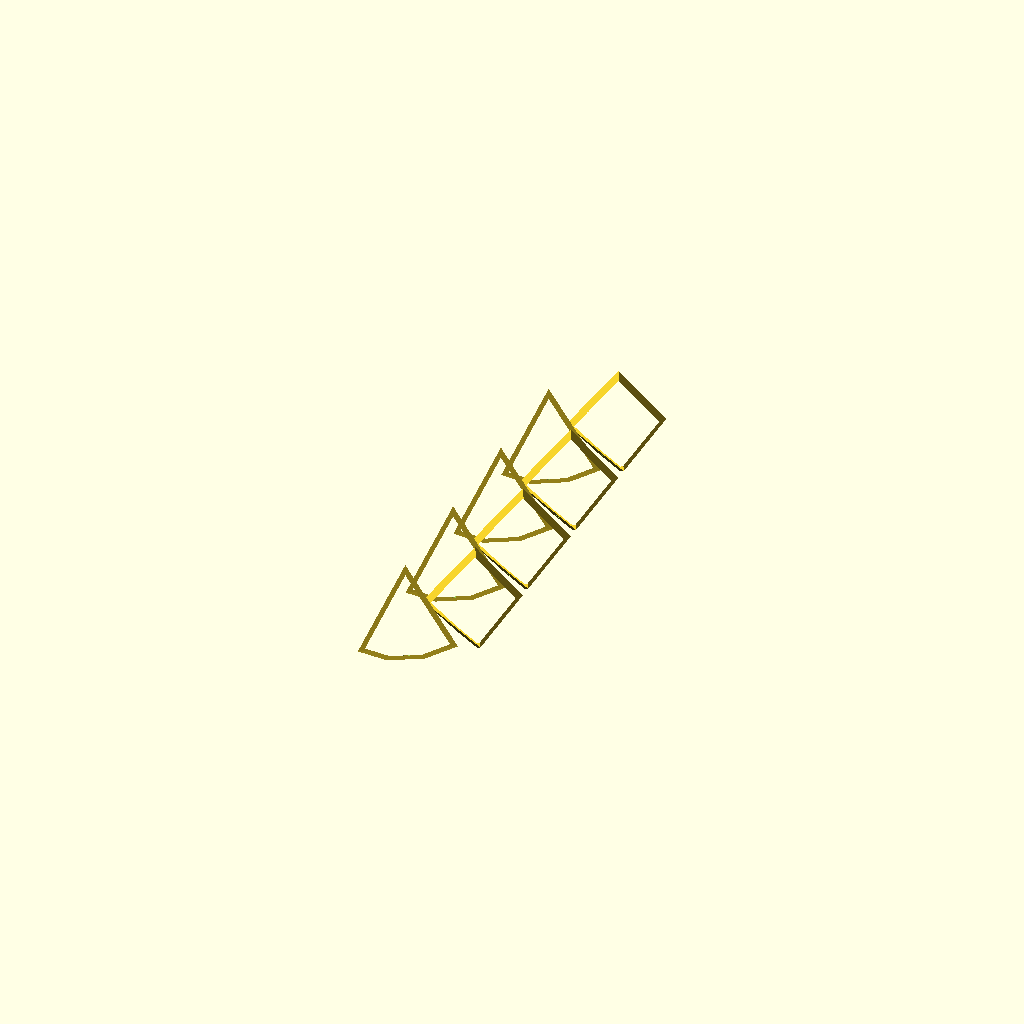
Cell 1 — every parameter at its default value.
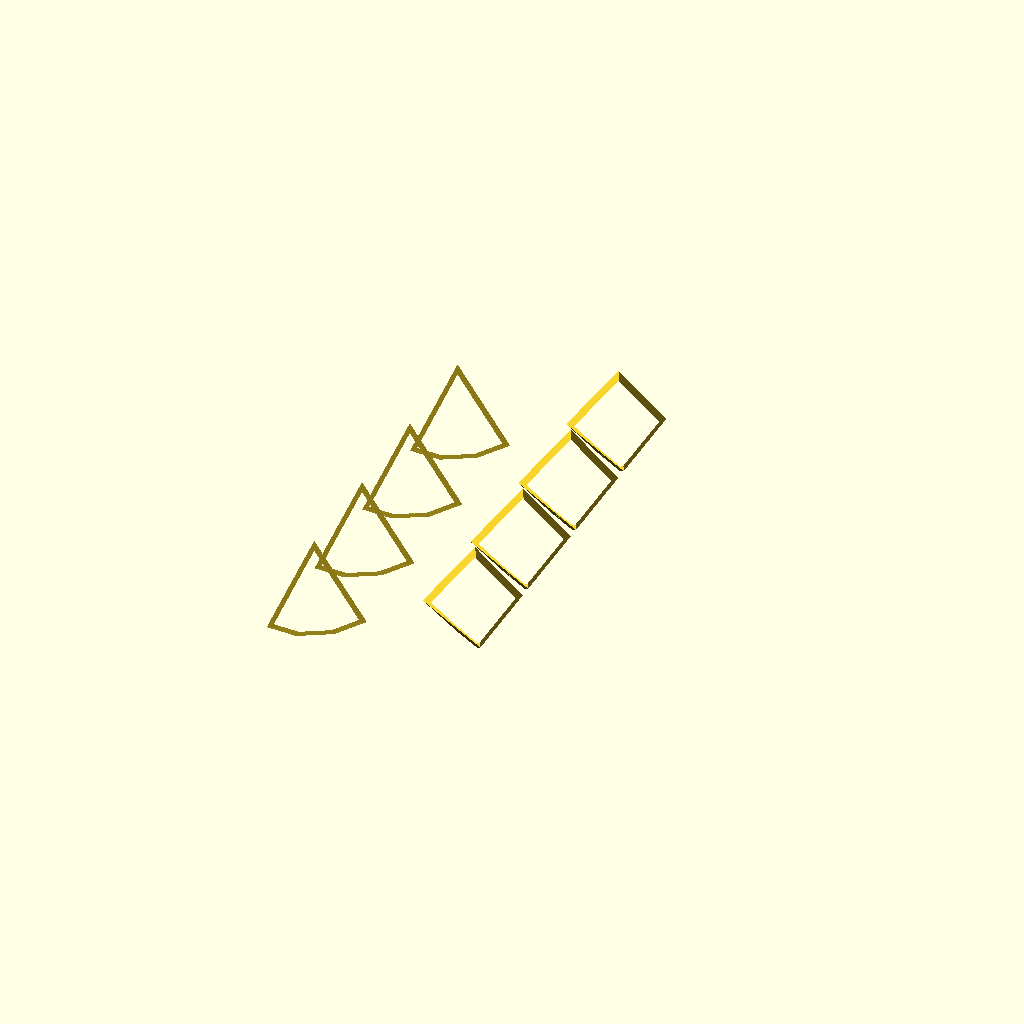
Cell 2 — DX set to 80, the other parameters unchanged.
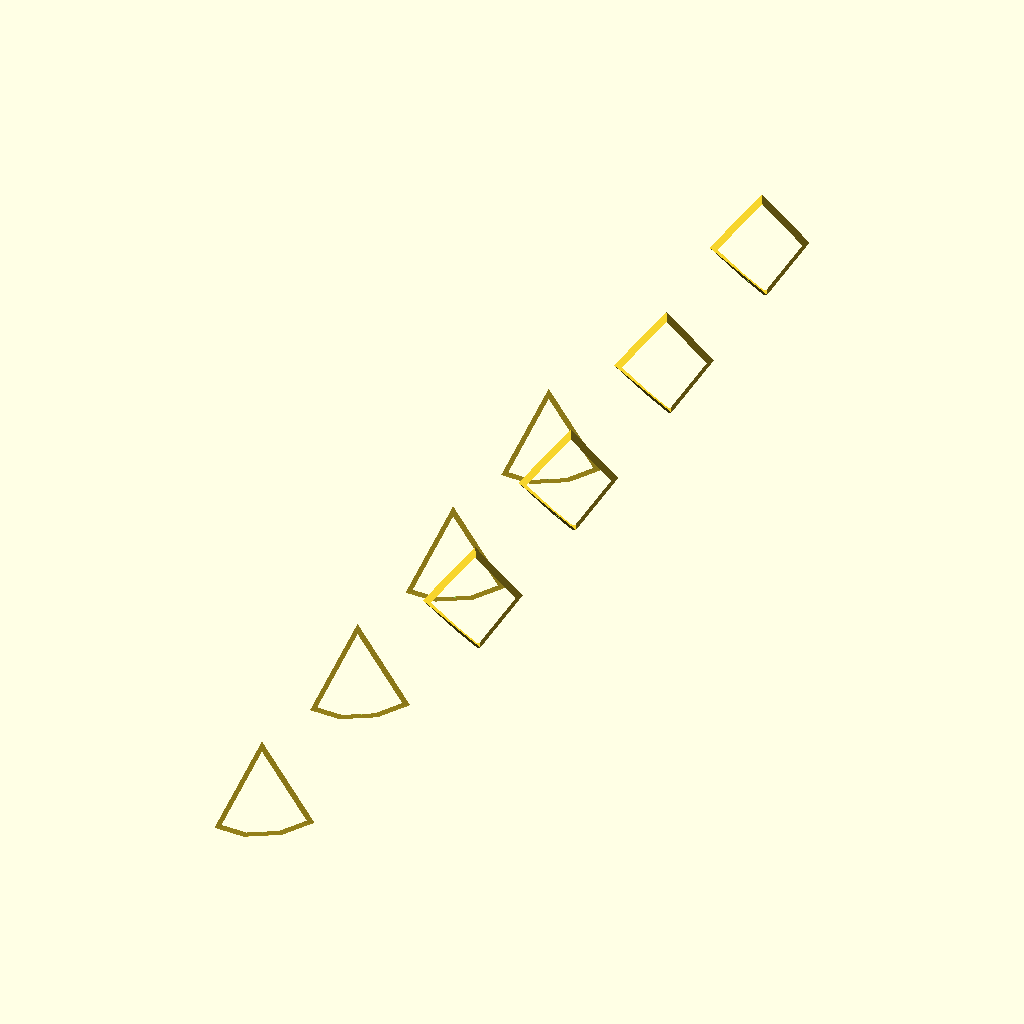
Cell 3: the same model with DY = 90.
All cells are drawn from one camera (rotation 55°, 0°, 25°, orthographic, colour scheme Cornfield), so only the parameter changes between them.
The OpenSCAD source (2026/03/28/21-18-38-Seven-Coloured-Stellations-Cuboctahedron/7.scad):
IR=5;
DX=40;
DY=45;
FACES=[16,4,13,17,8,11,9];
HZ=[45,-180,-90,-45,-135,0,135];
HY=[125.264389682755,90,90,54.7356103172453,125.264389682755,180,54.7356103172453];
P=[[-2.27533471146559,0,0],[-1.20866804479892,-2.27533471146559,-2.27533471146559],[-1.06666666666667,-2.13333333333333,1.06666666666667],[-1.06666666666667,-0.15562456933367,1.06666666666667],[-1.06666666666667,0,0],[-1.06666666666667,1.06666666666667,-2.13333333333333],[-1.06666666666667,1.06666666666667,-0.15562456933367],[-0.835578545859559,0.835578545859559,0.835578545859559],[-0.659236254666555,0.659236254666555,0.659236254666555],[0,-1.06666666666667,-1.06666666666667],[0,0,0],[0,0,1.06666666666667],[0,0,2.27533471146559],[0,1.06666666666667,0],[0,2.27533471146559,0],[0.15562456933367,1.06666666666667,1.06666666666667],[1.06666666666667,-1.06666666666667,0],[1.06666666666667,0,-1.06666666666667],[2.13333333333333,-2.13333333333333,-2.13333333333333],[2.13333333333333,1.06666666666667,1.06666666666667],[2.27533471146559,-2.27533471146559,1.20866804479892],[2.27533471146559,1.20866804479892,-2.27533471146559]];
SC=(4+2*sqrt(5))/cos(16.5);
EPSILON=[0,0,-.000000001];
S42=[[2.15/SC,2.1/SC],[2.5/SC,2.2/SC]];
RGB=["#C12E1F","#BECF00","#0A2989", "#FF6A13",  "#482960", "#0086D6","#6F5034"];
/*      Red   Bright Green  Blue      Orange  Indigo Purple   Cyan   Cocoa Brown */

module single(Dx=0,Dy=0,F=0,R=0,G=1,B=2,Y=3,M=4,C=5,W=6) {
    translate([DX*Dx,DY*Dy,0]) rotate([0,HY[F],0]) rotate([0,0,HZ[F]]) translate([P[FACES[F]][0],P[FACES[F]][1],P[FACES[F]][2]]) scale(SC) {
        difference() {
            render() {
                difference() {
                    render() {
                        color(RGB[R]) polyhedron(P,faces=[[2,5,10],[5,18,10],[18,2,10],[18,5,2]]);
                        color(RGB[W]) polyhedron(P,faces=[[18,19,10],[19,2,10],[2,18,10],[2,19,18]]);
                        color(RGB[G]) polyhedron(P,faces=[[18,5,10],[5,19,10],[19,18,10],[19,5,18]]);
                        color(RGB[M]) polyhedron(P,faces=[[5,2,10],[2,3,10],[3,6,10],[6,5,10],[6,3,2,5]]);
                        color(RGB[C]) polyhedron(P,faces=[[6,3,10],[3,15,10],[15,6,10],[15,3,6]]);
                        color(RGB[B]) polyhedron(P,faces=[[15,19,10],[19,5,10],[5,6,10],[6,15,10],[6,5,19,15]]);
                        color(RGB[C]) polyhedron(P,faces=[[3,2,10],[2,19,10],[19,15,10],[15,3,10],[15,19,2,3]]);
                    }
                    scale (0.85) render() {
                        color(RGB[R]) polyhedron(P,faces=[[2,5,10],[5,18,10],[18,2,10],[18,5,2]]);
                        color(RGB[W]) polyhedron(P,faces=[[18,19,10],[19,2,10],[2,18,10],[2,19,18]]);
                        color(RGB[G]) polyhedron(P,faces=[[18,5,10],[5,19,10],[19,18,10],[19,5,18]]);
                        color(RGB[M]) polyhedron(P,faces=[[5,2,10],[2,3,10],[3,6,10],[6,5,10],[6,3,2,5]]);
                        color(RGB[C]) polyhedron(P,faces=[[6,3,10],[3,15,10],[15,6,10],[15,3,6]]);
                        color(RGB[B]) polyhedron(P,faces=[[15,19,10],[19,5,10],[5,6,10],[6,15,10],[6,5,19,15]]);
                        color(RGB[C]) polyhedron(P,faces=[[3,2,10],[2,19,10],[19,15,10],[15,3,10],[15,19,2,3]]);
                    }
                }
                color(RGB[M]) translate([-1.06666666666667,0,0]) rotate([0,0,180]) rotate([0,-90,0]) cylinder(IR/SC,4/SC,4/SC,$fn=32);
                color(RGB[B]) translate([0,1.06666666666667,0]) rotate([0,0,90]) rotate([0,-90,0]) cylinder(IR/SC,4/SC,4/SC,$fn=32);
                color(RGB[C]) translate([0,0,1.06666666666667]) rotate([0,0,0]) rotate([0,-180,0]) cylinder(IR/SC,4/SC,4/SC,$fn=32);
            }
            render() {
                if (F==1)
                    color(RGB[M]) translate([-1.06666666666667,0,0]) rotate([0,0,180]) rotate([0,-90,0])  translate(EPSILON) cylinder(S42[1][0],S42[1][1],S42[1][1],$fn=32);
                else
                    color(RGB[M]) translate([-1.06666666666667,0,0]) rotate([0,0,180]) rotate([0,-90,0])  translate(EPSILON) cylinder(S42[0][0],S42[0][1],S42[0][1],$fn=32);
                if (F==2)
                    color(RGB[B]) translate([0,1.06666666666667,0]) rotate([0,0,90]) rotate([0,-90,0])  translate(EPSILON) cylinder(S42[1][0],S42[1][1],S42[1][1],$fn=32);
                else
                    color(RGB[B]) translate([0,1.06666666666667,0]) rotate([0,0,90]) rotate([0,-90,0])  translate(EPSILON) cylinder(S42[0][0],S42[0][1],S42[0][1],$fn=32);

                if (F==5)
                    color(RGB[C]) translate([0,0,1.06666666666667]) rotate([0,0,0]) rotate([0,-180,0])  translate(EPSILON) cylinder(S42[1][0],S42[1][1],S42[1][1],$fn=32);
                else
                    color(RGB[C]) translate([0,0,1.06666666666667]) rotate([0,0,0]) rotate([0,-180,0])  translate(EPSILON) cylinder(S42[0][0],S42[0][1],S42[0][1],$fn=32);
            }
        }
    }
}

single(0,0,4,1,0,2,6,4,5,3);
single(0,1,4,6,3,2,1,4,5,0);
single(0,2,4,0,1,2,3,4,5,6);
single(0,3,4,3,6,2,0,4,5,1);

translate ([20,112,0]) rotate([0,0,180]) {
single(1,0,4,1,3,5,6,4,2,0);
single(1,1,4,6,0,5,1,4,2,3);
single(1,2,4,0,6,5,3,4,2,1);
single(1,3,4,3,1,5,0,4,2,6);
}
Parameter table extracted from the source (name, type, default, range or options):
IR: number, default 5
DX: number, default 40
DY: number, default 45
EPSILON: vector, default [0, 0, -1e-09]
